Dataset: ProjectAkhirMultimedia (GitHub, M-2002/ProjectAkhirMultimedia). Classes: emprit ginger, jahe merah, jahe putih, kencur, kunyit hitam, kunyit kuning, kunyit putih, lengkuas, temulawak.

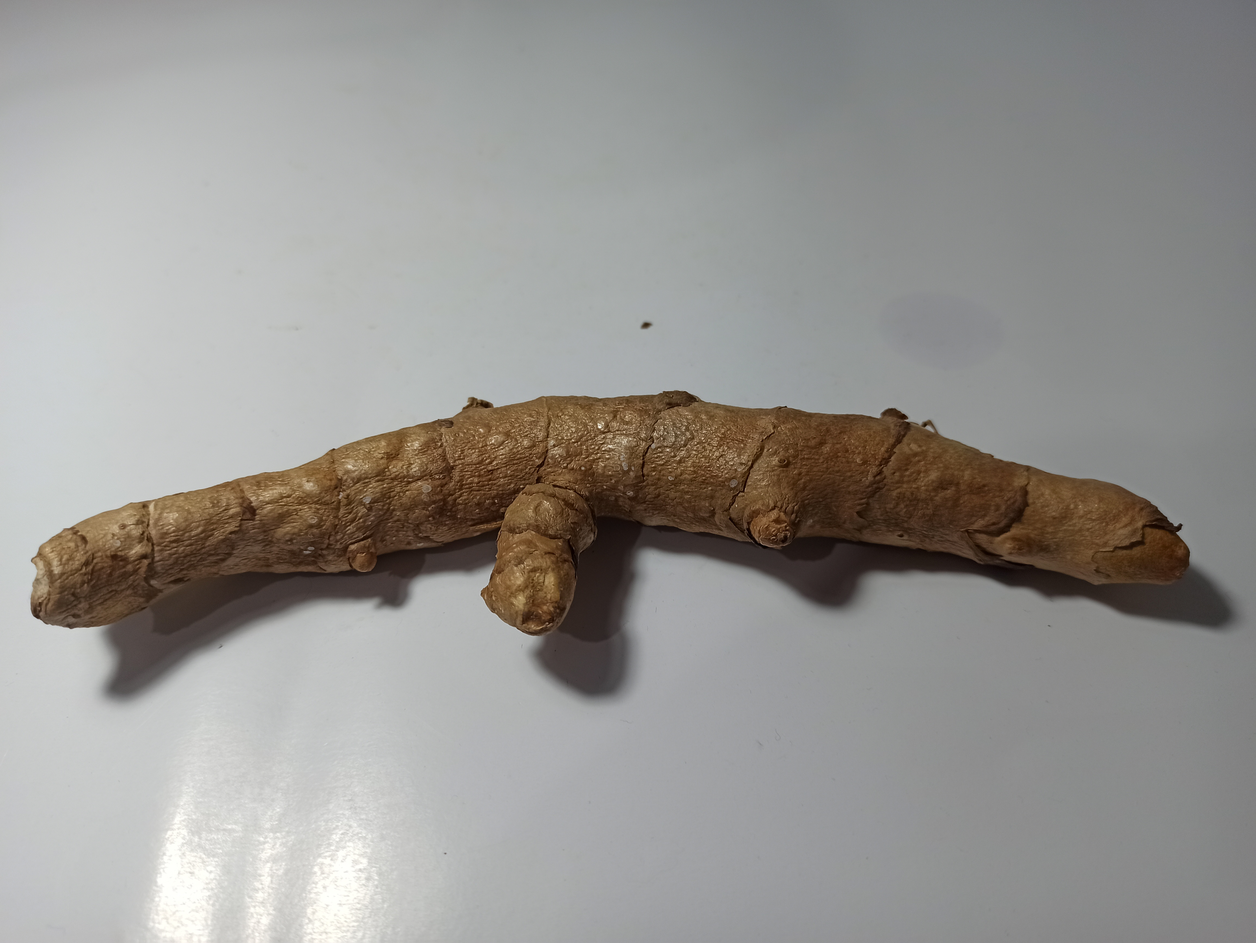
Label: kunyit hitam

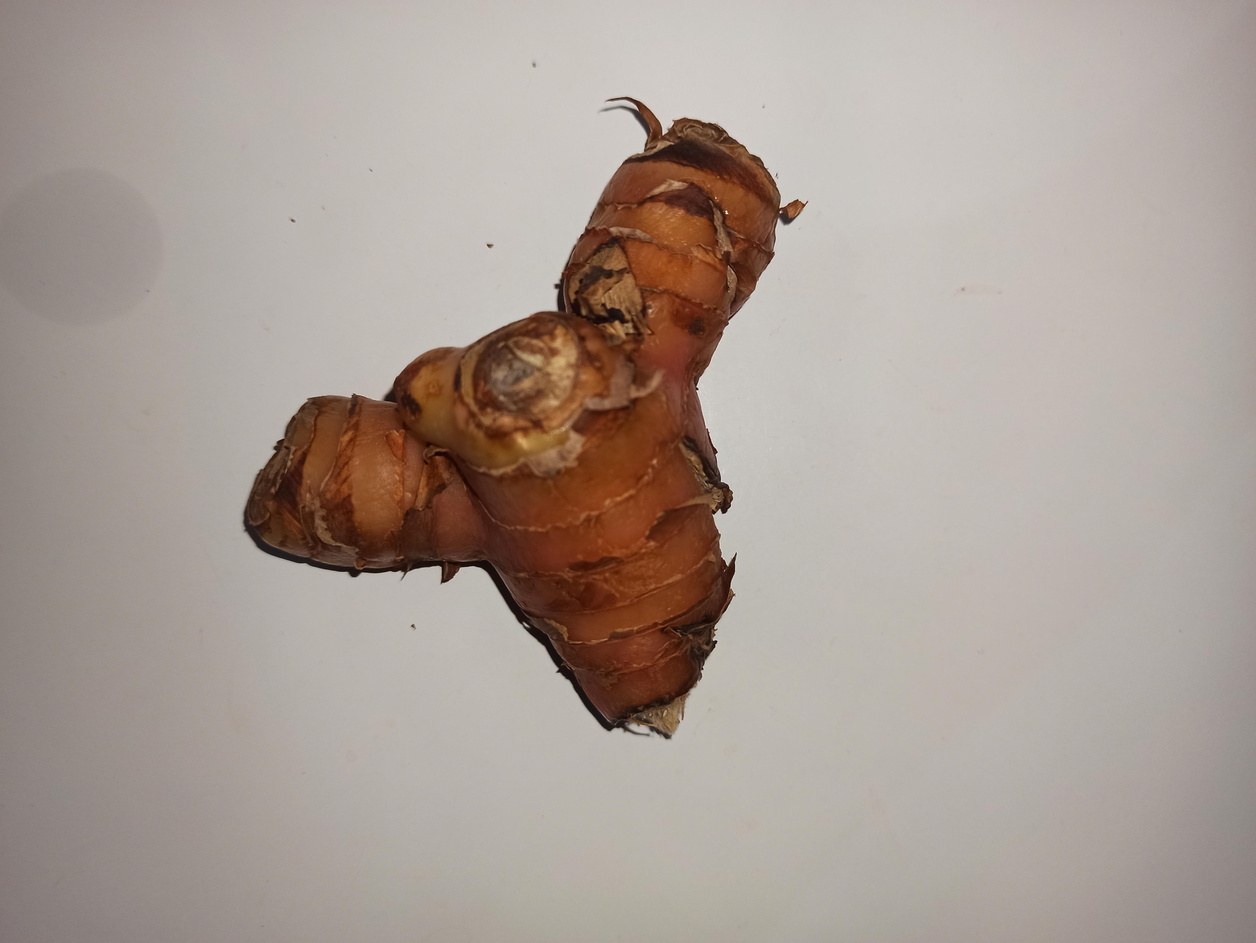
Label: lengkuas

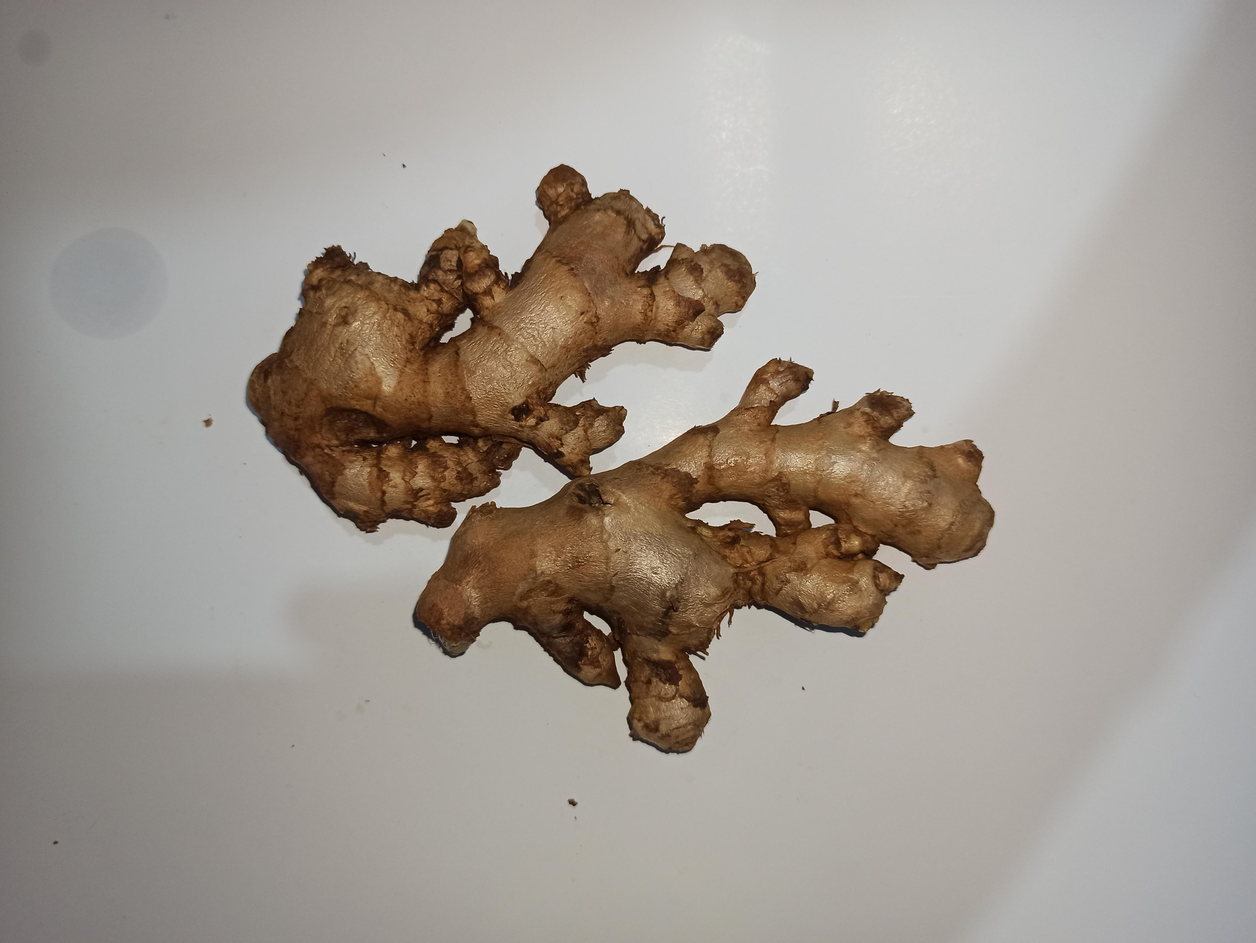
Label: jahe merah

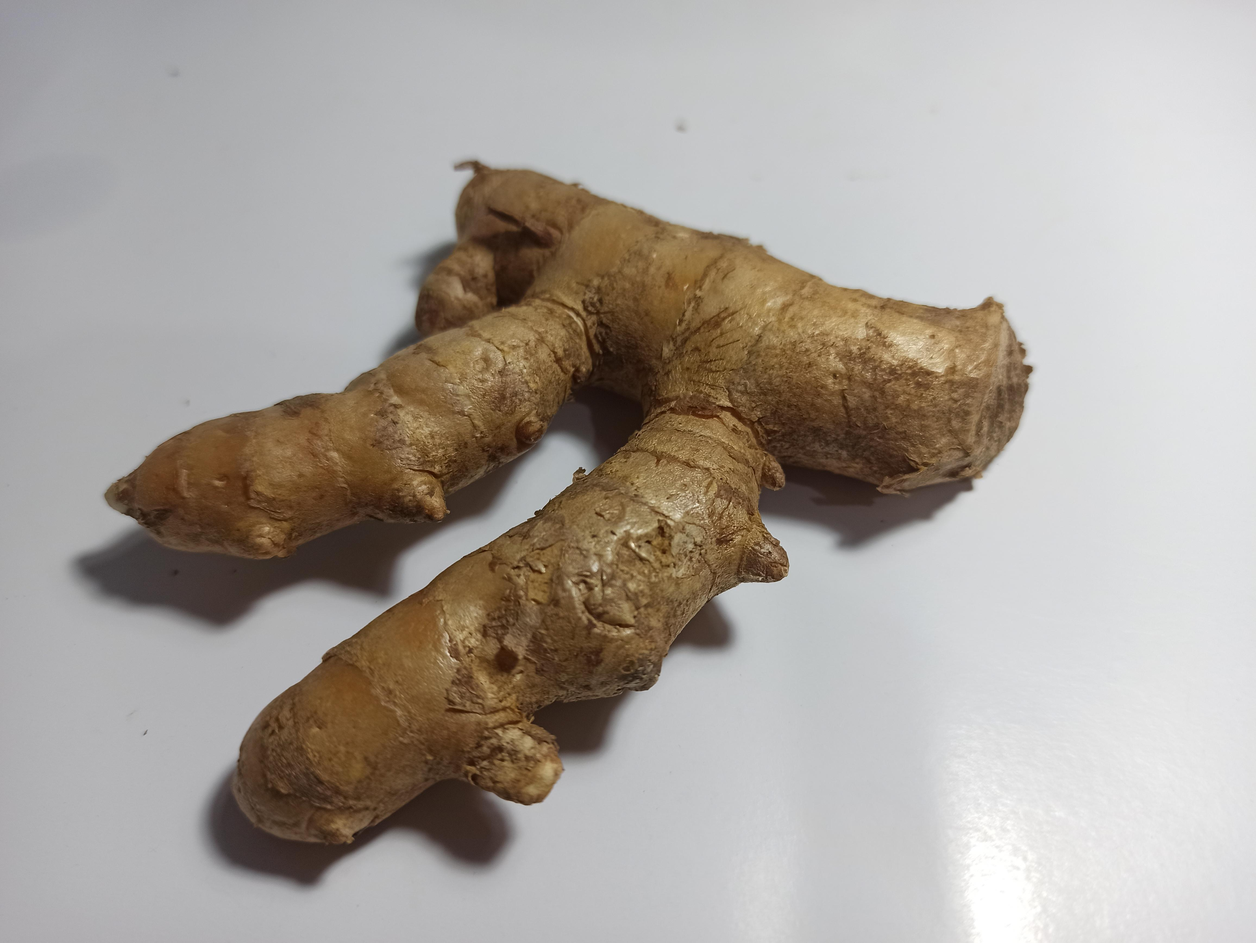
Label: kunyit kuning

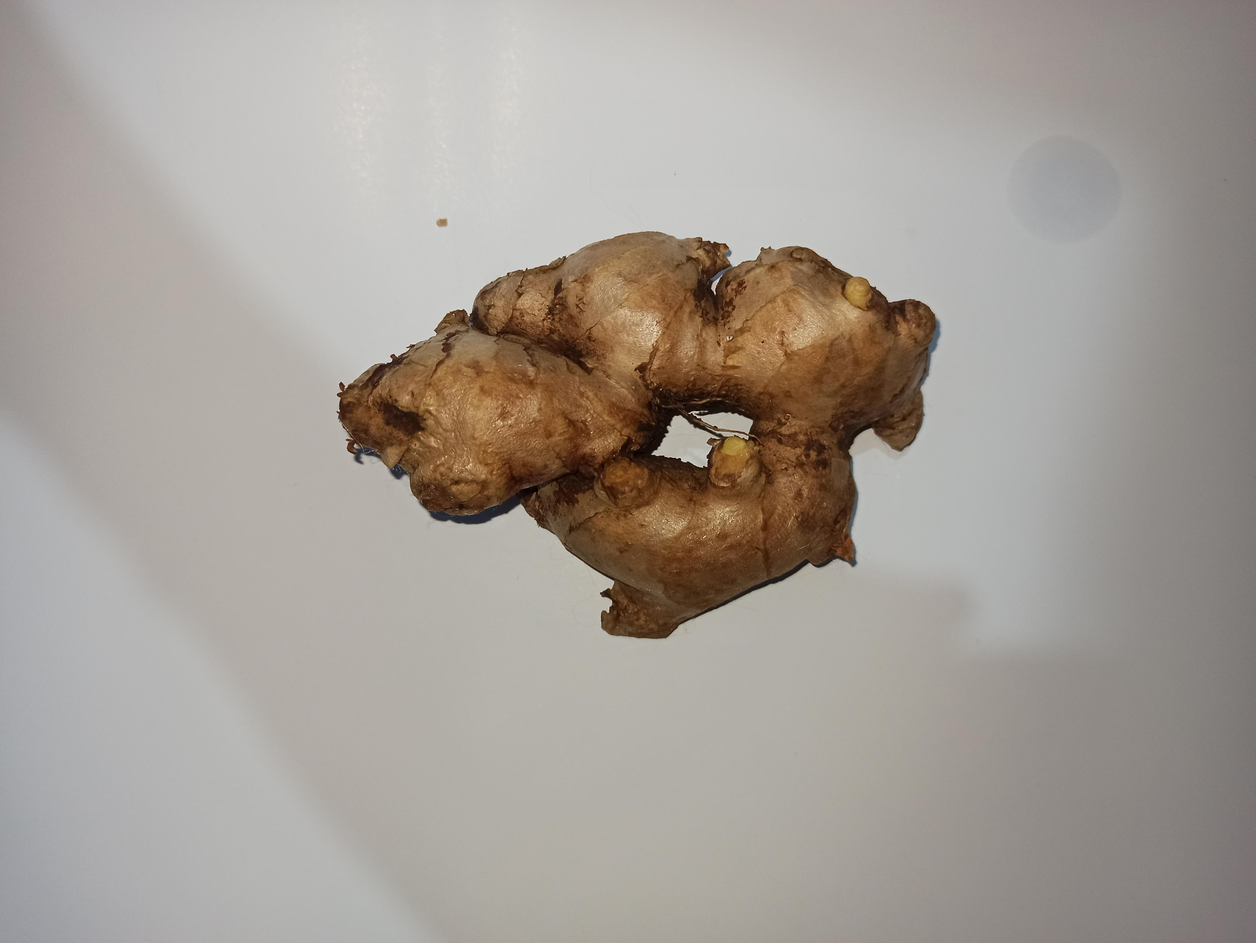
Label: jahe putih

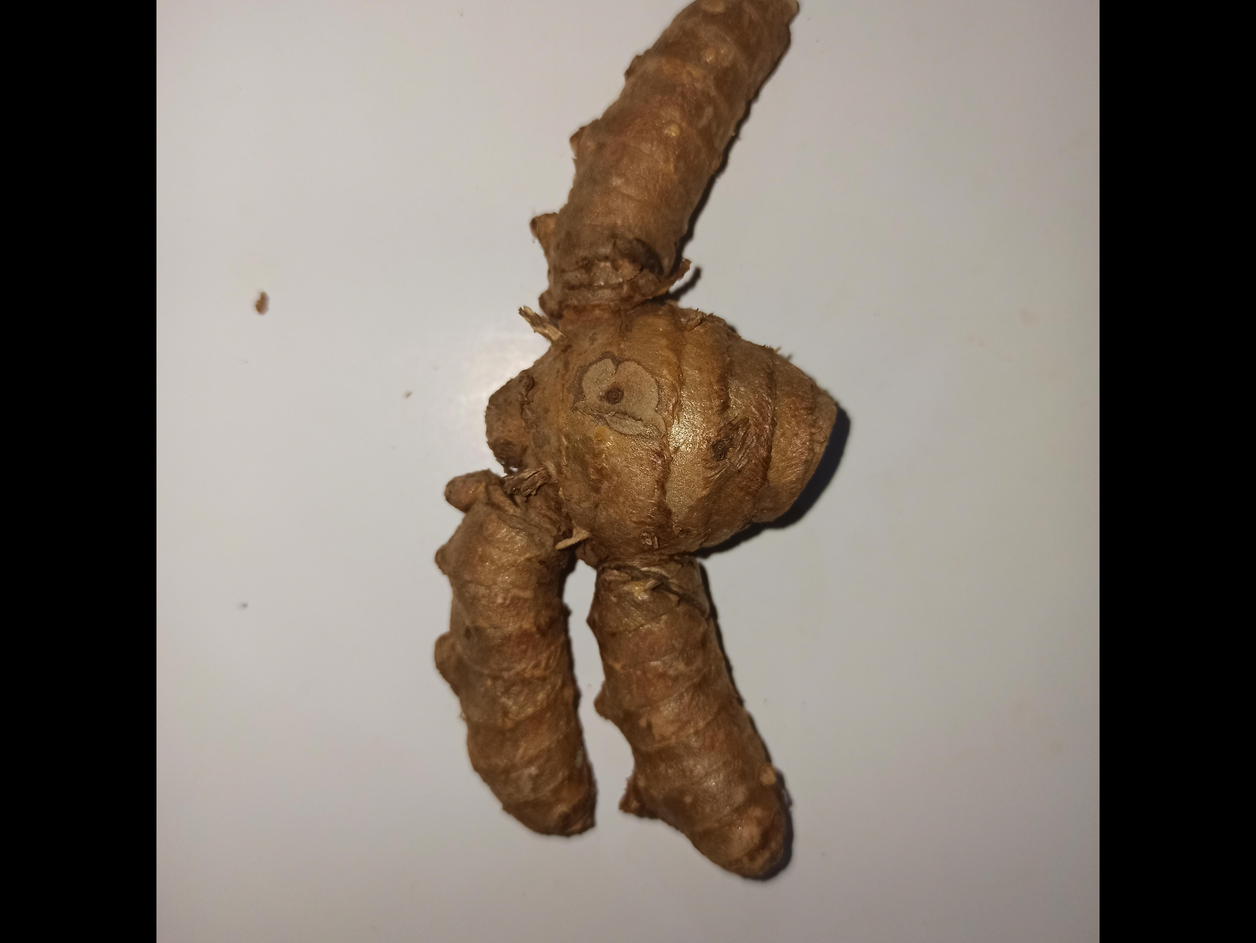
Label: kunyit putih
